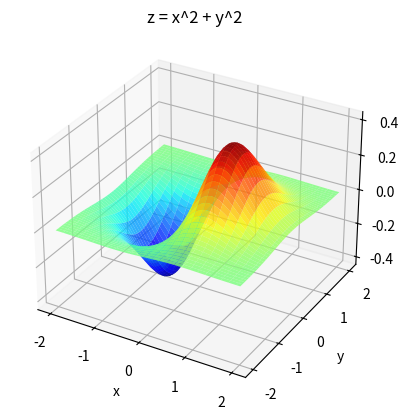

The script that saved this image:
#!/usr/bin/env python
# -*- coding: UTF-8 -*-
import numpy as np
import matplotlib.cm as cm
import matplotlib.pyplot as plt
import mpl_toolkits.mplot3d

x, y = np.mgrid[-2:2:50j, -2:2:50j]
z = x * np.exp(-x**2 - y**2)

ax = plt.subplot(111, projection = '3d')
ax.plot_surface(x, y, z, rstride=2, cstride=1, cmap=cm.jet, alpha=0.8)
ax.set_xlabel('x')
ax.set_ylabel('y')
ax.set_zlabel('z')
ax.set_title('z = x^2 + y^2')

plt.show()
